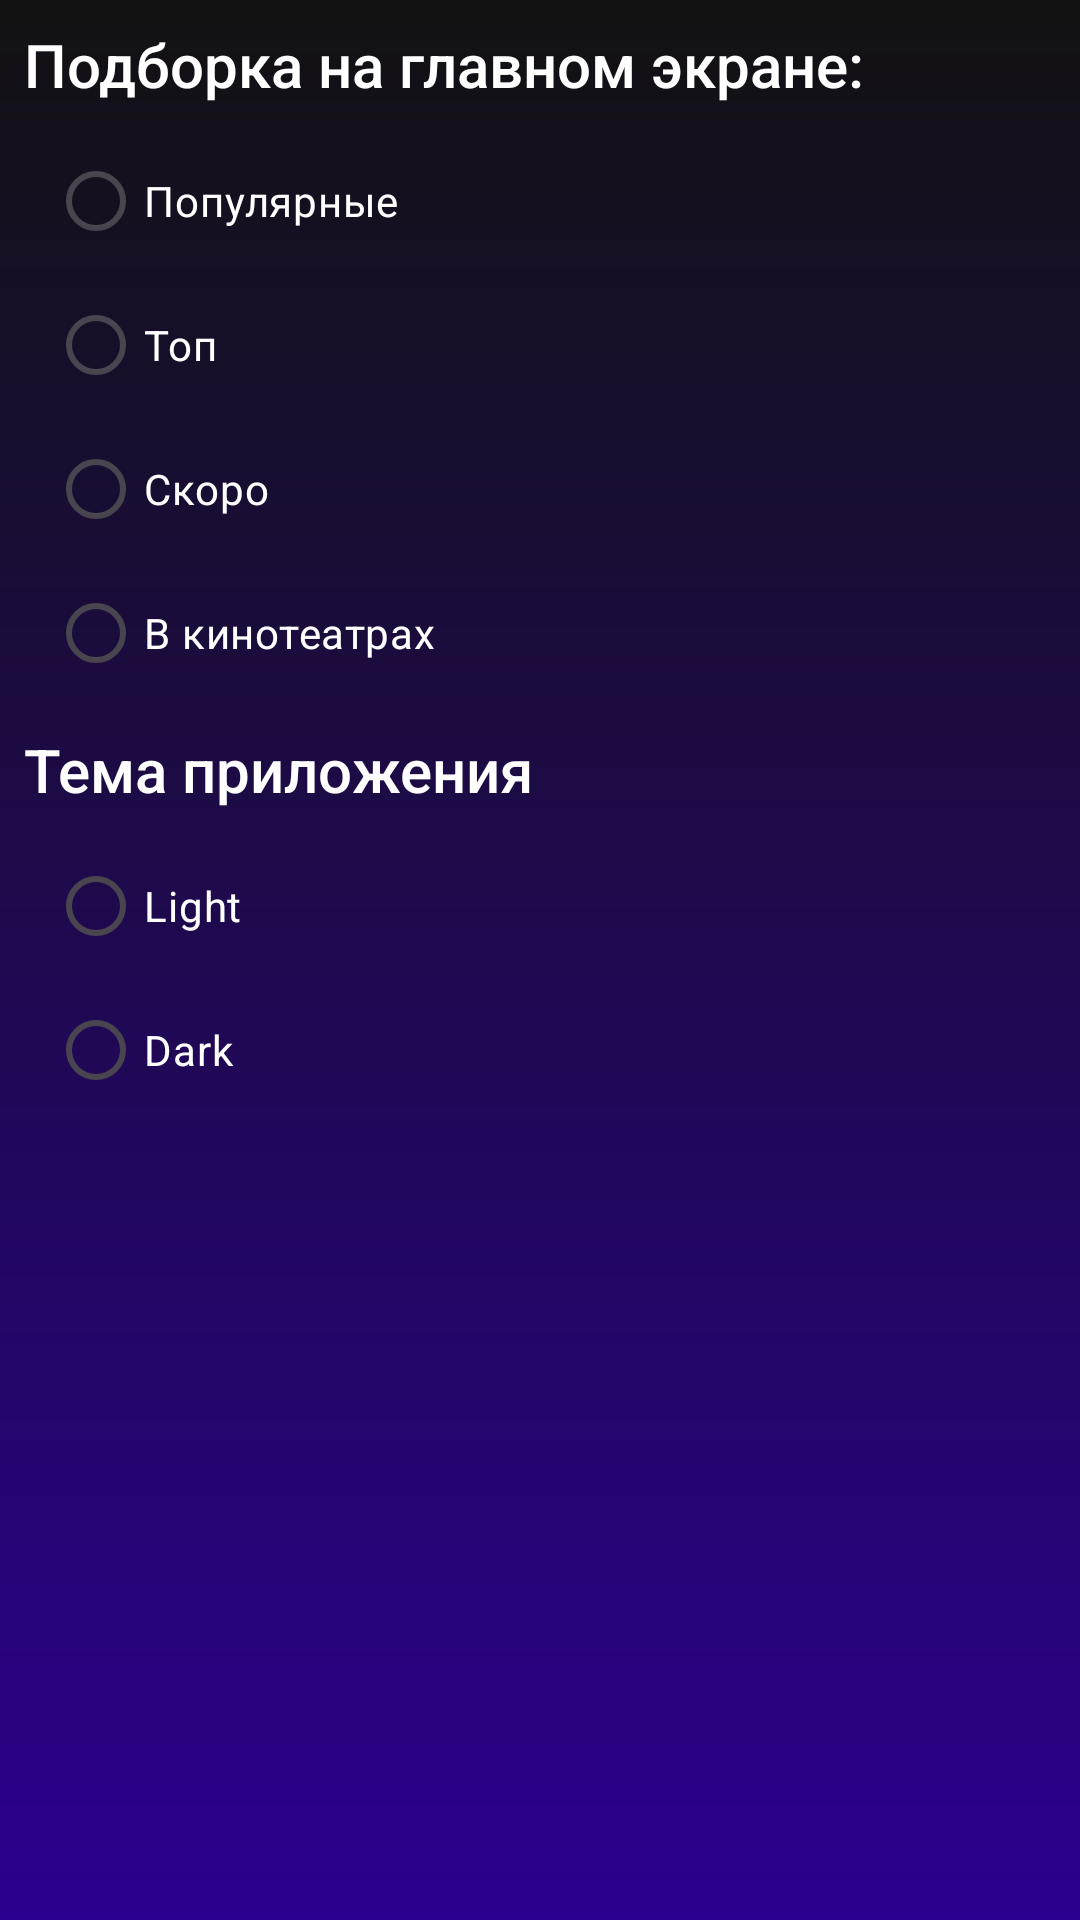

Reconstruct the res/layout file that produces this screen, plus the resources it refers to.
<!-- AndroidManifest.xml: application theme Theme.Filmer -->
<!-- res/layout/fragment_settings.xml -->
<?xml version="1.0" encoding="utf-8"?>
<LinearLayout xmlns:android="http://schemas.android.com/apk/res/android"
    android:layout_width="match_parent"
    android:layout_height="match_parent"
    android:id="@+id/settings_fragment_root"
    android:background="@drawable/fragment_settings_back_shape"
    android:orientation="vertical">

    <RadioGroup
        android:id="@+id/radio_group"
        android:layout_width="match_parent"
        android:layout_height="wrap_content"
        android:orientation="vertical">
        <TextView
            android:layout_width="match_parent"
            android:layout_height="wrap_content"
            android:textAppearance="@style/TextAppearance.AppCompat.Title"
            android:textColor="@android:color/white"
            android:layout_margin="8dp"
            android:text="@string/radio_group_header"/>

        <RadioButton
            android:id="@+id/radio_popular"
            android:layout_width="match_parent"
            android:layout_height="wrap_content"
            android:layout_marginLeft="16dp"
            android:layout_marginRight="16dp"
            android:textColor="@android:color/white"
            android:text="@string/radio_button_popular"/>
        <RadioButton
            android:id="@+id/radio_top_rated"
            android:layout_width="match_parent"
            android:layout_height="wrap_content"
            android:layout_marginLeft="16dp"
            android:layout_marginRight="16dp"
            android:textColor="@android:color/white"
            android:text="@string/radio_button_top_rated"/>
        <RadioButton
            android:id="@+id/radio_upcoming"
            android:layout_width="match_parent"
            android:layout_height="wrap_content"
            android:layout_marginLeft="16dp"
            android:layout_marginRight="16dp"
            android:textColor="@android:color/white"
            android:text="@string/radio_button_upcoming"/>
        <RadioButton
            android:id="@+id/radio_now_playing"
            android:layout_width="match_parent"
            android:layout_height="wrap_content"
            android:layout_marginLeft="16dp"
            android:layout_marginRight="16dp"
            android:textColor="@android:color/white"
            android:text="@string/radio_button_playing"/>
    </RadioGroup>

    <RadioGroup
        android:id="@+id/app_theme_group"
        android:layout_width="match_parent"
        android:layout_height="wrap_content"
        android:orientation="vertical">
    <TextView
        android:layout_width="match_parent"
        android:layout_height="wrap_content"
        android:textAppearance="@style/TextAppearance.AppCompat.Title"
        android:textColor="@android:color/white"
        android:layout_margin="8dp"
        android:text="@string/app_theme_group_text"/>

    <RadioButton
        android:id="@+id/app_theme_light"
        android:layout_width="match_parent"
        android:layout_height="wrap_content"
        android:layout_marginLeft="16dp"
        android:layout_marginRight="16dp"
        android:textColor="@android:color/white"
        android:text="@string/light_theme_rb_text"/>
    <RadioButton
        android:id="@+id/app_theme_dark"
        android:layout_width="match_parent"
        android:layout_height="wrap_content"
        android:layout_marginLeft="16dp"
        android:layout_marginRight="16dp"
        android:textColor="@android:color/white"
        android:text="@string/night_theme_rb_text"/>
    </RadioGroup>
</LinearLayout>
<!-- resources referenced by this layout -->
<resources>
  <!-- drawable fragment_settings_back_shape (drawable) -->
  <?xml version="1.0" encoding="utf-8"?>
  <shape xmlns:android="http://schemas.android.com/apk/res/android">
      <gradient android:startColor="#2B008E"
          android:endColor="#121212"
          android:angle="90"/>
  </shape>
  <string name="app_theme_group_text">Тема приложения</string>
  <string name="light_theme_rb_text">Light</string>
  <string name="night_theme_rb_text">Dark</string>
  <string name="radio_button_playing">В кинотеатрах</string>
  <string name="radio_button_popular">Популярные</string>
  <string name="radio_button_top_rated">Топ</string>
  <string name="radio_button_upcoming">Скоро</string>
  <string name="radio_group_header">Подборка на главном экране:</string>
  <style name="Theme.Filmer" parent="Base.Theme.Filmer" />
  <style name="Base.Theme.Filmer" parent="Theme.Material3.DayNight.NoActionBar">
  
          <item name="colorPrimaryDark">#CCB6E1</item>
          <item name="colorPrimary">#170260</item>
          <item name="colorAccent">#DAF676</item>
          <item name="colorOnBackground">#DFF6EF</item>
      </style>
</resources>
